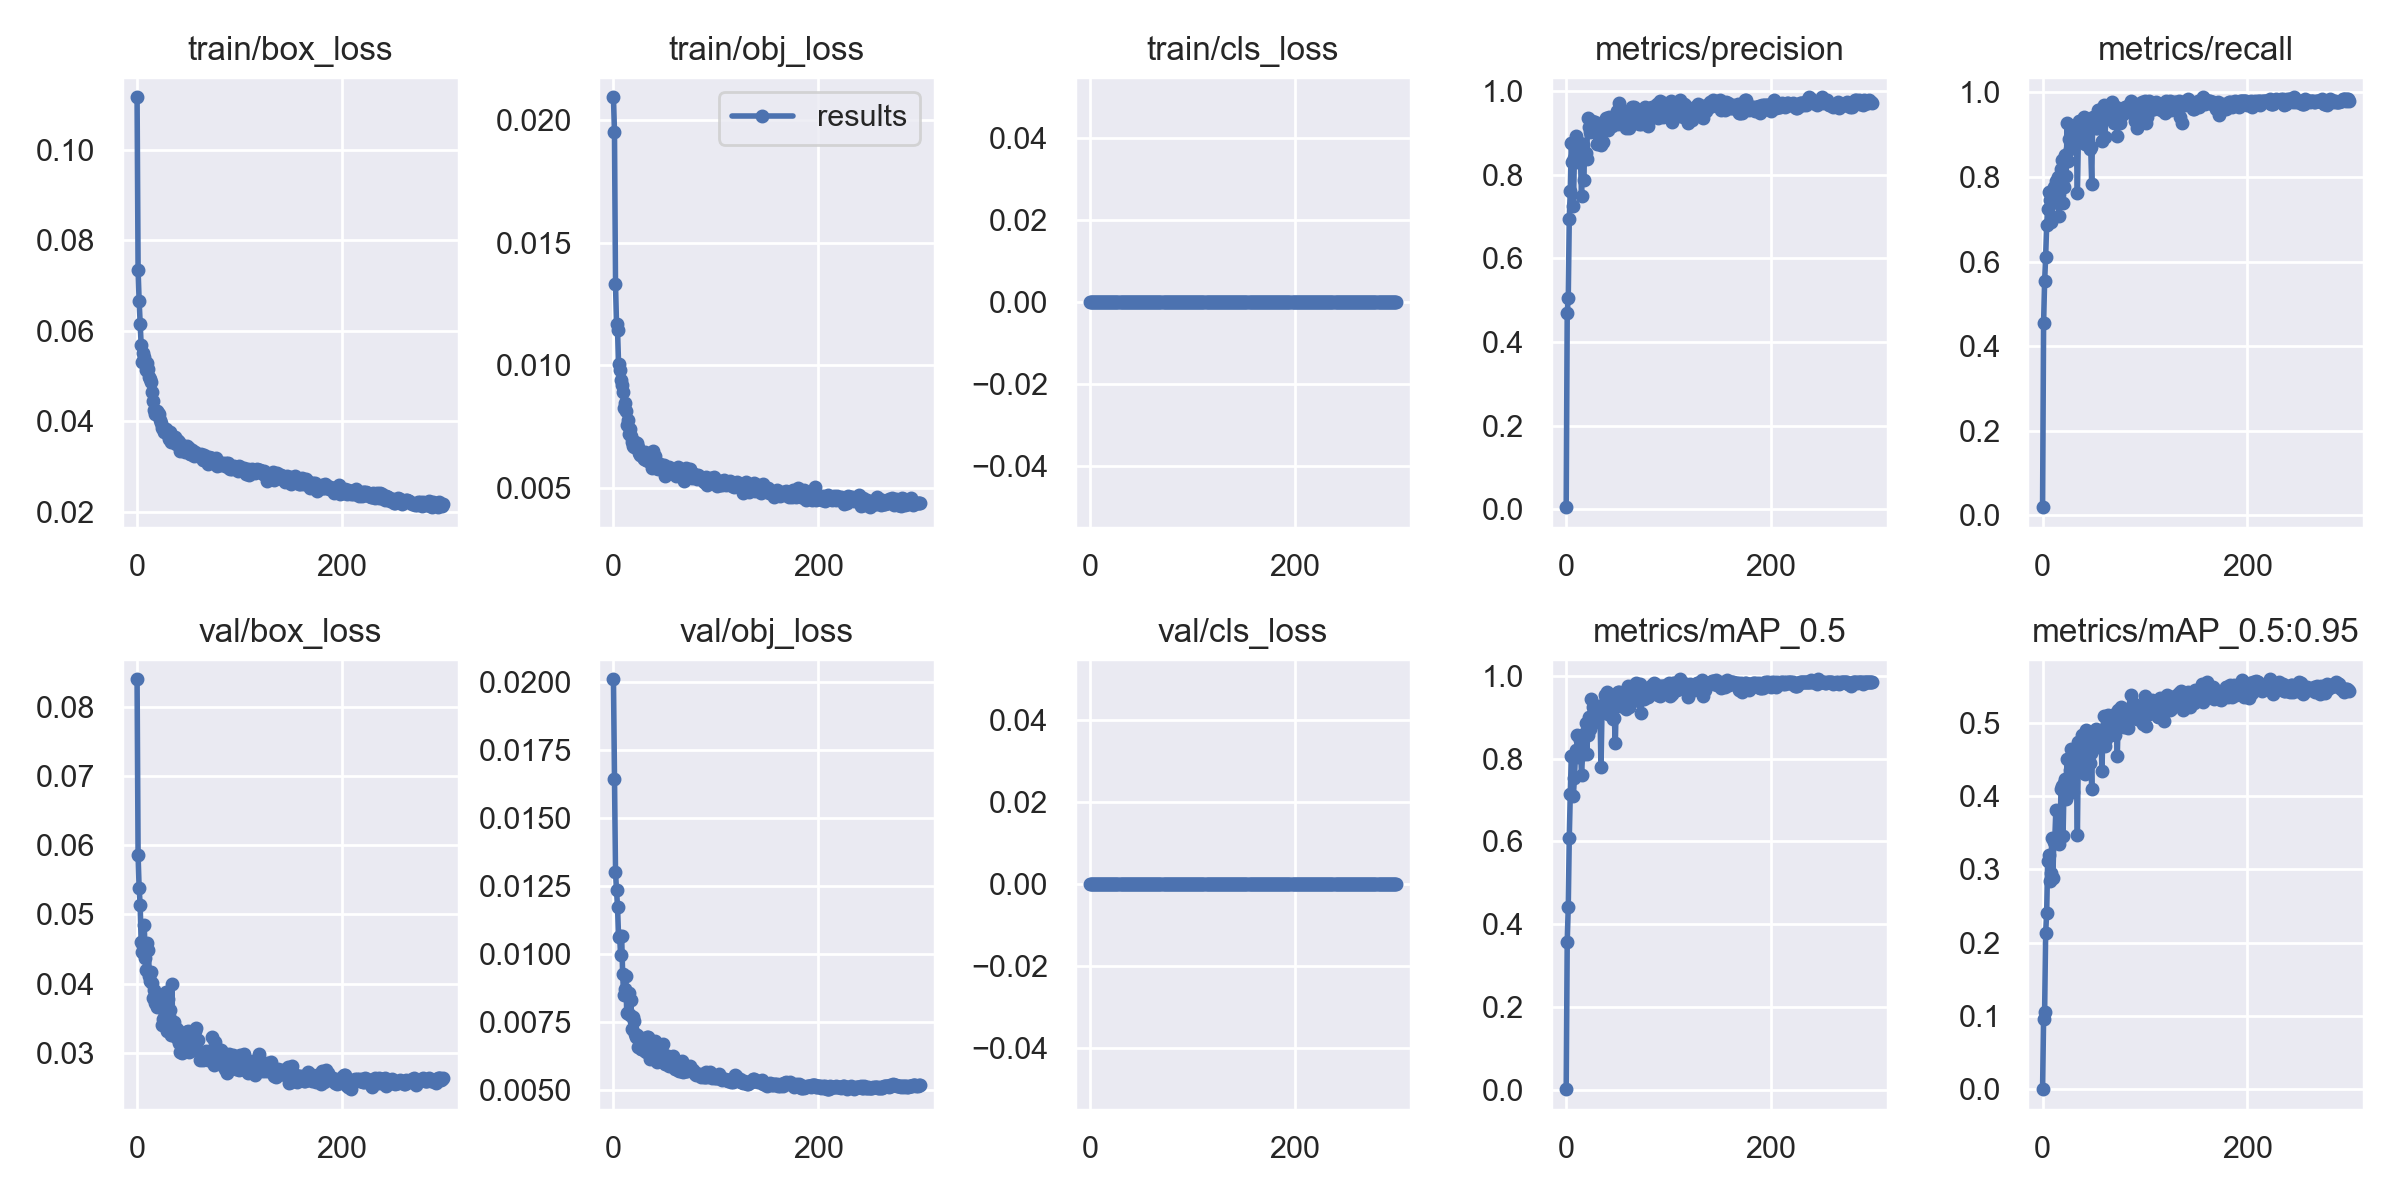

The data file committed next to this chart (first rows):
epoch, train/box_loss, train/obj_loss, train/cls_loss, metrics/precision, metrics/recall, metrics/mAP_0.5, metrics/mAP_0.5:0.95, val/box_loss, val/obj_loss, val/cls_loss, x/lr0, x/lr1, x/lr2
0, 0.1116, 0.02094, 0, 0.0054, 0.01894, 0.0009531, 0.0002268, 0.08407, 0.02008, 0, 0.00076, 0.00076, 0.09316
1, 0.07341, 0.01954, 0, 0.4696, 0.4546, 0.3573, 0.09592, 0.05856, 0.01643, 0, 0.00153, 0.00153, 0.08623
2, 0.06666, 0.01333, 0, 0.5054, 0.553, 0.4415, 0.1058, 0.05383, 0.01302, 0, 0.0023, 0.0023, 0.0793
3, 0.06148, 0.01169, 0, 0.6945, 0.6113, 0.6088, 0.2131, 0.0514, 0.01233, 0, 0.003069, 0.003069, 0.07237
4, 0.05685, 0.01142, 0, 0.7602, 0.6856, 0.7155, 0.2408, 0.04603, 0.01173, 0, 0.003838, 0.003838, 0.06544
5, 0.05322, 0.01006, 0, 0.8759, 0.7235, 0.8061, 0.3117, 0.04463, 0.01062, 0, 0.004607, 0.004607, 0.05851
6, 0.05517, 0.009816, 0, 0.8312, 0.7647, 0.8068, 0.3193, 0.04548, 0.01066, 0, 0.005375, 0.005375, 0.05158
7, 0.05415, 0.009414, 0, 0.7242, 0.746, 0.7094, 0.2836, 0.04842, 0.009962, 0, 0.006143, 0.006143, 0.04464
8, 0.05297, 0.009187, 0, 0.8393, 0.6932, 0.753, 0.2954, 0.04375, 0.01064, 0, 0.006909, 0.006909, 0.03771
9, 0.05142, 0.008911, 0, 0.8741, 0.7386, 0.8076, 0.3427, 0.04189, 0.009244, 0, 0.007675, 0.007675, 0.03078
10, 0.05282, 0.008275, 0, 0.8929, 0.7614, 0.8215, 0.2885, 0.04586, 0.00848, 0, 0.008439, 0.008439, 0.02384
11, 0.05158, 0.008445, 0, 0.8299, 0.776, 0.8584, 0.3375, 0.04487, 0.008707, 0, 0.009203, 0.009203, 0.0169
12, 0.04989, 0.008124, 0, 0.857, 0.7576, 0.8043, 0.3436, 0.04115, 0.009203, 0, 0.009964, 0.009964, 0.009964
13, 0.04926, 0.00756, 0, 0.8744, 0.7917, 0.8446, 0.3816, 0.04037, 0.007829, 0, 0.009964, 0.009964, 0.009964
14, 0.04864, 0.007748, 0, 0.8323, 0.7727, 0.8234, 0.3392, 0.04173, 0.00783, 0, 0.009958, 0.009958, 0.009958
15, 0.0464, 0.007199, 0, 0.7482, 0.7991, 0.7608, 0.3416, 0.04, 0.00858, 0, 0.009952, 0.009952, 0.009952
16, 0.04458, 0.007406, 0, 0.8696, 0.7083, 0.8115, 0.3346, 0.03791, 0.007762, 0, 0.009945, 0.009945, 0.009945
17, 0.04258, 0.007134, 0, 0.786, 0.7803, 0.8127, 0.3448, 0.03913, 0.008307, 0, 0.009937, 0.009937, 0.009937
18, 0.04157, 0.00688, 0, 0.8437, 0.818, 0.863, 0.4092, 0.03712, 0.007249, 0, 0.009929, 0.009929, 0.009929
19, 0.04218, 0.006711, 0, 0.8505, 0.8409, 0.886, 0.4134, 0.03664, 0.007671, 0, 0.00992, 0.00992, 0.00992
20, 0.04189, 0.006672, 0, 0.8369, 0.7386, 0.8108, 0.3456, 0.03674, 0.007544, 0, 0.009911, 0.009911, 0.009911
21, 0.04152, 0.006882, 0, 0.936, 0.7759, 0.8588, 0.4179, 0.03787, 0.007057, 0, 0.009902, 0.009902, 0.009902
22, 0.04038, 0.006668, 0, 0.9146, 0.852, 0.9019, 0.4233, 0.03668, 0.006932, 0, 0.009892, 0.009892, 0.009892
23, 0.03974, 0.006815, 0, 0.9021, 0.8027, 0.8714, 0.3968, 0.03761, 0.007009, 0, 0.009881, 0.009881, 0.009881
24, 0.03858, 0.006649, 0, 0.9245, 0.928, 0.9454, 0.4505, 0.03402, 0.006568, 0, 0.00987, 0.00987, 0.00987
25, 0.03844, 0.006404, 0, 0.9286, 0.837, 0.8848, 0.4128, 0.0349, 0.006955, 0, 0.009859, 0.009859, 0.009859
26, 0.0377, 0.006343, 0, 0.9206, 0.8901, 0.9254, 0.4273, 0.03454, 0.006578, 0, 0.009847, 0.009847, 0.009847
27, 0.03808, 0.006468, 0, 0.912, 0.8674, 0.9069, 0.4351, 0.03499, 0.006515, 0, 0.009834, 0.009834, 0.009834
28, 0.03838, 0.00637, 0, 0.9263, 0.9049, 0.929, 0.4645, 0.0387, 0.006491, 0, 0.009821, 0.009821, 0.009821
29, 0.03755, 0.006241, 0, 0.9022, 0.908, 0.9149, 0.4446, 0.03307, 0.006709, 0, 0.009808, 0.009808, 0.009808
30, 0.03687, 0.006186, 0, 0.874, 0.9204, 0.9034, 0.4052, 0.03771, 0.006552, 0, 0.009794, 0.009794, 0.009794
31, 0.0362, 0.006461, 0, 0.8967, 0.9204, 0.9269, 0.4425, 0.03531, 0.006432, 0, 0.00978, 0.00978, 0.00978
32, 0.03769, 0.006149, 0, 0.895, 0.9053, 0.9174, 0.447, 0.03622, 0.006393, 0, 0.009765, 0.009765, 0.009765
33, 0.03546, 0.006237, 0, 0.9101, 0.8822, 0.9144, 0.4413, 0.03249, 0.006959, 0, 0.00975, 0.00975, 0.00975
34, 0.03571, 0.006094, 0, 0.8701, 0.7612, 0.7792, 0.3472, 0.03987, 0.006951, 0, 0.009734, 0.009734, 0.009734
35, 0.03539, 0.006138, 0, 0.9114, 0.8977, 0.9211, 0.4734, 0.03259, 0.006349, 0, 0.009718, 0.009718, 0.009718
36, 0.03575, 0.006195, 0, 0.8785, 0.9318, 0.929, 0.4527, 0.03442, 0.006155, 0, 0.009701, 0.009701, 0.009701
37, 0.03645, 0.006165, 0, 0.9067, 0.92, 0.9333, 0.4552, 0.03278, 0.006306, 0, 0.009684, 0.009684, 0.009684
38, 0.03488, 0.00582, 0, 0.9141, 0.928, 0.9548, 0.4744, 0.03218, 0.00643, 0, 0.009666, 0.009666, 0.009666
39, 0.03579, 0.006482, 0, 0.9347, 0.9242, 0.9487, 0.4831, 0.03335, 0.006165, 0, 0.009648, 0.009648, 0.009648
40, 0.03564, 0.00602, 0, 0.9319, 0.9432, 0.9615, 0.4751, 0.03192, 0.006169, 0, 0.00963, 0.00963, 0.00963
41, 0.0355, 0.006282, 0, 0.9062, 0.8787, 0.9077, 0.4298, 0.03139, 0.006802, 0, 0.009611, 0.009611, 0.009611
42, 0.03346, 0.005802, 0, 0.9385, 0.9242, 0.9525, 0.4897, 0.03007, 0.006149, 0, 0.009592, 0.009592, 0.009592
43, 0.03388, 0.006032, 0, 0.9213, 0.9311, 0.9431, 0.4822, 0.03168, 0.006044, 0, 0.009572, 0.009572, 0.009572
44, 0.03382, 0.005753, 0, 0.9204, 0.9204, 0.9423, 0.4852, 0.03, 0.00622, 0, 0.009551, 0.009551, 0.009551
45, 0.03394, 0.005969, 0, 0.9164, 0.9167, 0.9386, 0.4595, 0.03039, 0.006304, 0, 0.009531, 0.009531, 0.009531
46, 0.03453, 0.005856, 0, 0.9344, 0.8674, 0.896, 0.4451, 0.03054, 0.006424, 0, 0.00951, 0.00951, 0.00951
47, 0.03332, 0.005874, 0, 0.9237, 0.8712, 0.8988, 0.4592, 0.03076, 0.006399, 0, 0.009488, 0.009488, 0.009488
48, 0.03422, 0.005713, 0, 0.9237, 0.7841, 0.839, 0.4098, 0.03303, 0.006692, 0, 0.009466, 0.009466, 0.009466
49, 0.03446, 0.005917, 0, 0.9326, 0.9432, 0.9515, 0.4824, 0.03291, 0.006154, 0, 0.009443, 0.009443, 0.009443
50, 0.03397, 0.005491, 0, 0.9531, 0.9236, 0.9507, 0.474, 0.03309, 0.005965, 0, 0.009421, 0.009421, 0.009421
51, 0.03406, 0.005836, 0, 0.9219, 0.9393, 0.9619, 0.4851, 0.03007, 0.006023, 0, 0.009397, 0.009397, 0.009397
52, 0.03277, 0.005558, 0, 0.9714, 0.9167, 0.9623, 0.4922, 0.03272, 0.006033, 0, 0.009373, 0.009373, 0.009373
53, 0.03284, 0.00571, 0, 0.9343, 0.9167, 0.9275, 0.4668, 0.03064, 0.006248, 0, 0.009349, 0.009349, 0.009349
54, 0.03374, 0.005866, 0, 0.9336, 0.9583, 0.9603, 0.4748, 0.0324, 0.005878, 0, 0.009324, 0.009324, 0.009324
55, 0.03325, 0.005771, 0, 0.9401, 0.9583, 0.9622, 0.4895, 0.03035, 0.00614, 0, 0.0093, 0.0093, 0.0093
56, 0.03232, 0.005659, 0, 0.9357, 0.9394, 0.9444, 0.4734, 0.03155, 0.00615, 0, 0.009274, 0.009274, 0.009274
57, 0.03327, 0.00564, 0, 0.9496, 0.9275, 0.9578, 0.4855, 0.03306, 0.005979, 0, 0.009248, 0.009248, 0.009248
58, 0.03268, 0.005744, 0, 0.9103, 0.8864, 0.9213, 0.435, 0.0336, 0.006243, 0, 0.009222, 0.009222, 0.009222
59, 0.03254, 0.005656, 0, 0.9159, 0.9508, 0.9444, 0.4899, 0.03041, 0.00593, 0, 0.009195, 0.009195, 0.009195
... 240 more rows
